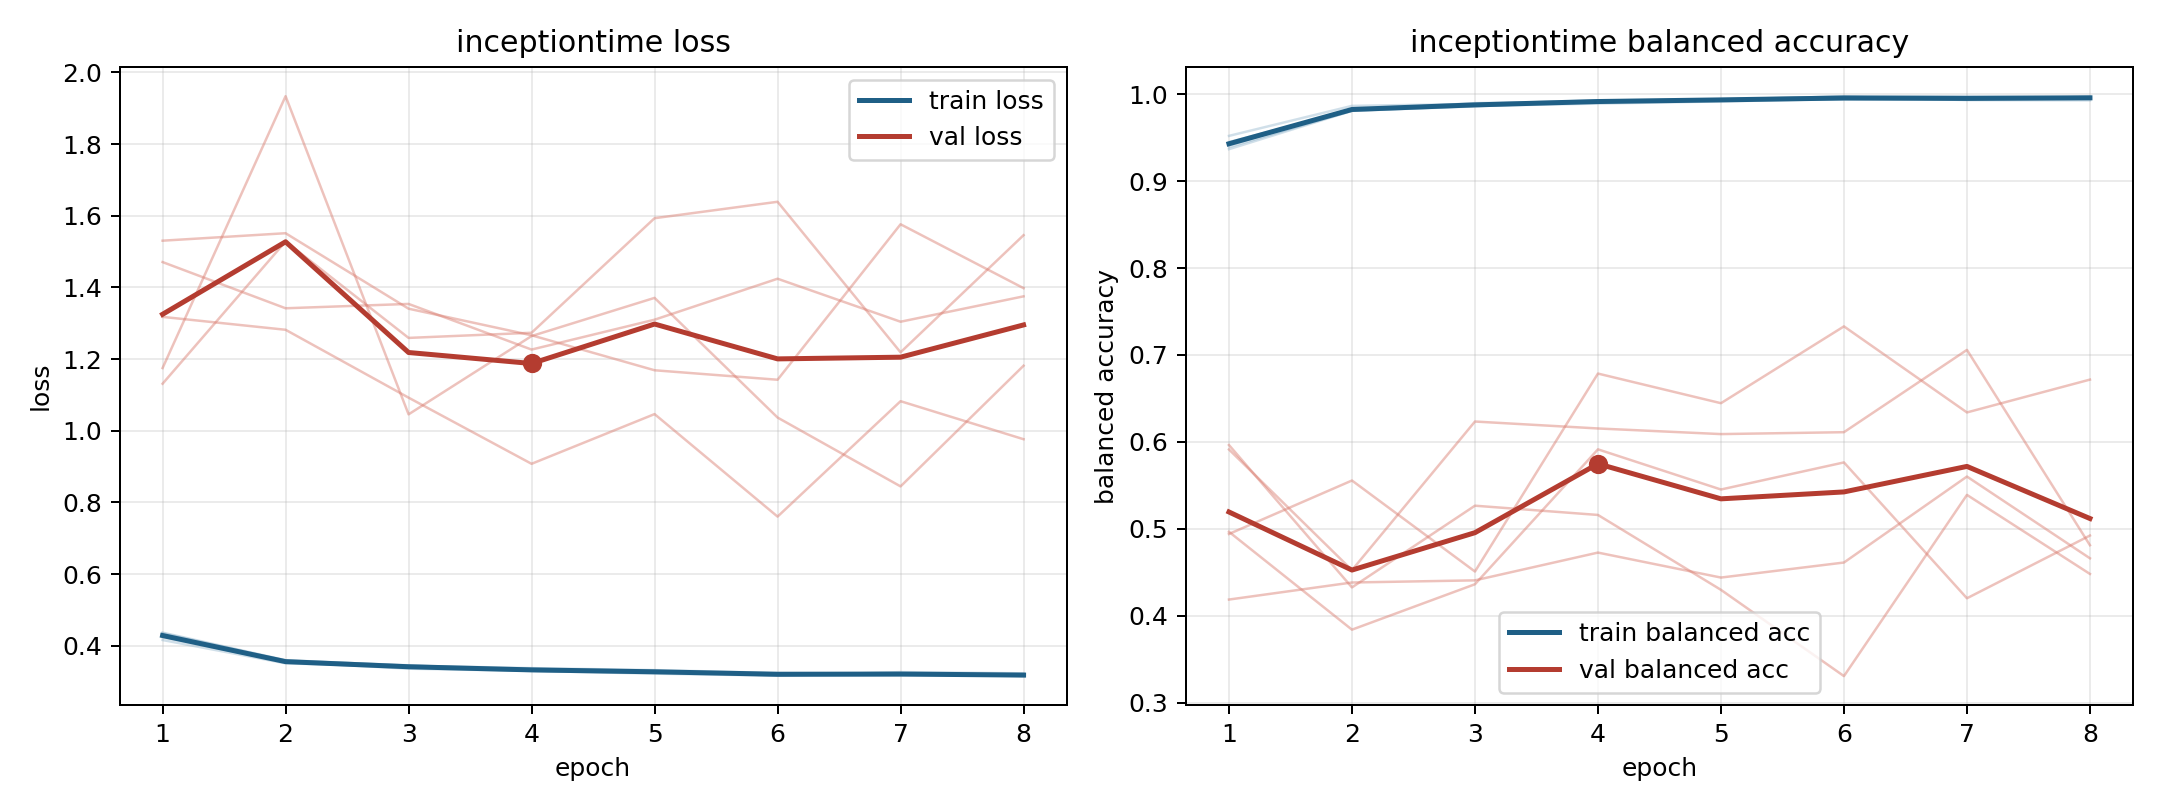

Data behind this chart, as committed beside it:
model, fold, epoch, train_loss, train_balanced_accuracy, val_loss, val_balanced_accuracy
inceptiontime, 1, 1, 0.4237, 0.9449, 1.131, 0.5963
inceptiontime, 1, 2, 0.3552, 0.9817, 1.528, 0.4325
inceptiontime, 1, 3, 0.336, 0.9897, 1.259, 0.5265
inceptiontime, 1, 4, 0.3299, 0.992, 1.273, 0.5158
inceptiontime, 1, 5, 0.3221, 0.9942, 1.593, 0.4297
inceptiontime, 1, 6, 0.3166, 0.9973, 1.639, 0.3304
inceptiontime, 1, 7, 0.3265, 0.9932, 1.219, 0.5389
inceptiontime, 1, 8, 0.323, 0.9929, 1.546, 0.448
inceptiontime, 2, 1, 0.4366, 0.9367, 1.53, 0.4965
inceptiontime, 2, 2, 0.3597, 0.9808, 1.551, 0.3838
inceptiontime, 2, 3, 0.3444, 0.9865, 1.34, 0.4361
inceptiontime, 2, 4, 0.3375, 0.9892, 1.266, 0.5913
inceptiontime, 2, 5, 0.332, 0.9917, 1.169, 0.5451
inceptiontime, 2, 6, 0.324, 0.9946, 1.142, 0.5763
inceptiontime, 2, 7, 0.3222, 0.9943, 1.576, 0.42
inceptiontime, 2, 8, 0.3158, 0.997, 1.398, 0.4922
inceptiontime, 3, 1, 0.416, 0.952, 1.471, 0.4185
inceptiontime, 3, 2, 0.3509, 0.9866, 1.342, 0.4381
inceptiontime, 3, 3, 0.341, 0.9888, 1.354, 0.4406
inceptiontime, 3, 4, 0.3352, 0.9929, 1.226, 0.4725
inceptiontime, 3, 5, 0.33, 0.9937, 1.31, 0.4438
inceptiontime, 3, 6, 0.3166, 0.9974, 1.424, 0.4611
inceptiontime, 3, 7, 0.3168, 0.9977, 1.304, 0.56
inceptiontime, 3, 8, 0.3184, 0.9967, 1.375, 0.466
inceptiontime, 4, 1, 0.4349, 0.9392, 1.318, 0.4939
inceptiontime, 4, 2, 0.3583, 0.981, 1.282, 0.5555
inceptiontime, 4, 3, 0.3455, 0.986, 1.092, 0.4507
inceptiontime, 4, 4, 0.3305, 0.9923, 0.9076, 0.6785
inceptiontime, 4, 5, 0.328, 0.9939, 1.046, 0.6444
inceptiontime, 4, 6, 0.3218, 0.9952, 0.7603, 0.7328
inceptiontime, 4, 7, 0.3195, 0.9958, 1.082, 0.6338
inceptiontime, 4, 8, 0.3184, 0.9957, 0.9763, 0.6716
inceptiontime, 5, 1, 0.4313, 0.9419, 1.175, 0.5912
inceptiontime, 5, 2, 0.3542, 0.9821, 1.933, 0.4523
inceptiontime, 5, 3, 0.3402, 0.9875, 1.046, 0.6234
inceptiontime, 5, 4, 0.3301, 0.9915, 1.264, 0.6154
inceptiontime, 5, 5, 0.3245, 0.9936, 1.371, 0.6089
inceptiontime, 5, 6, 0.3231, 0.9938, 1.037, 0.6111
inceptiontime, 5, 7, 0.3203, 0.9948, 0.8446, 0.7058
inceptiontime, 5, 8, 0.3153, 0.9968, 1.181, 0.481
